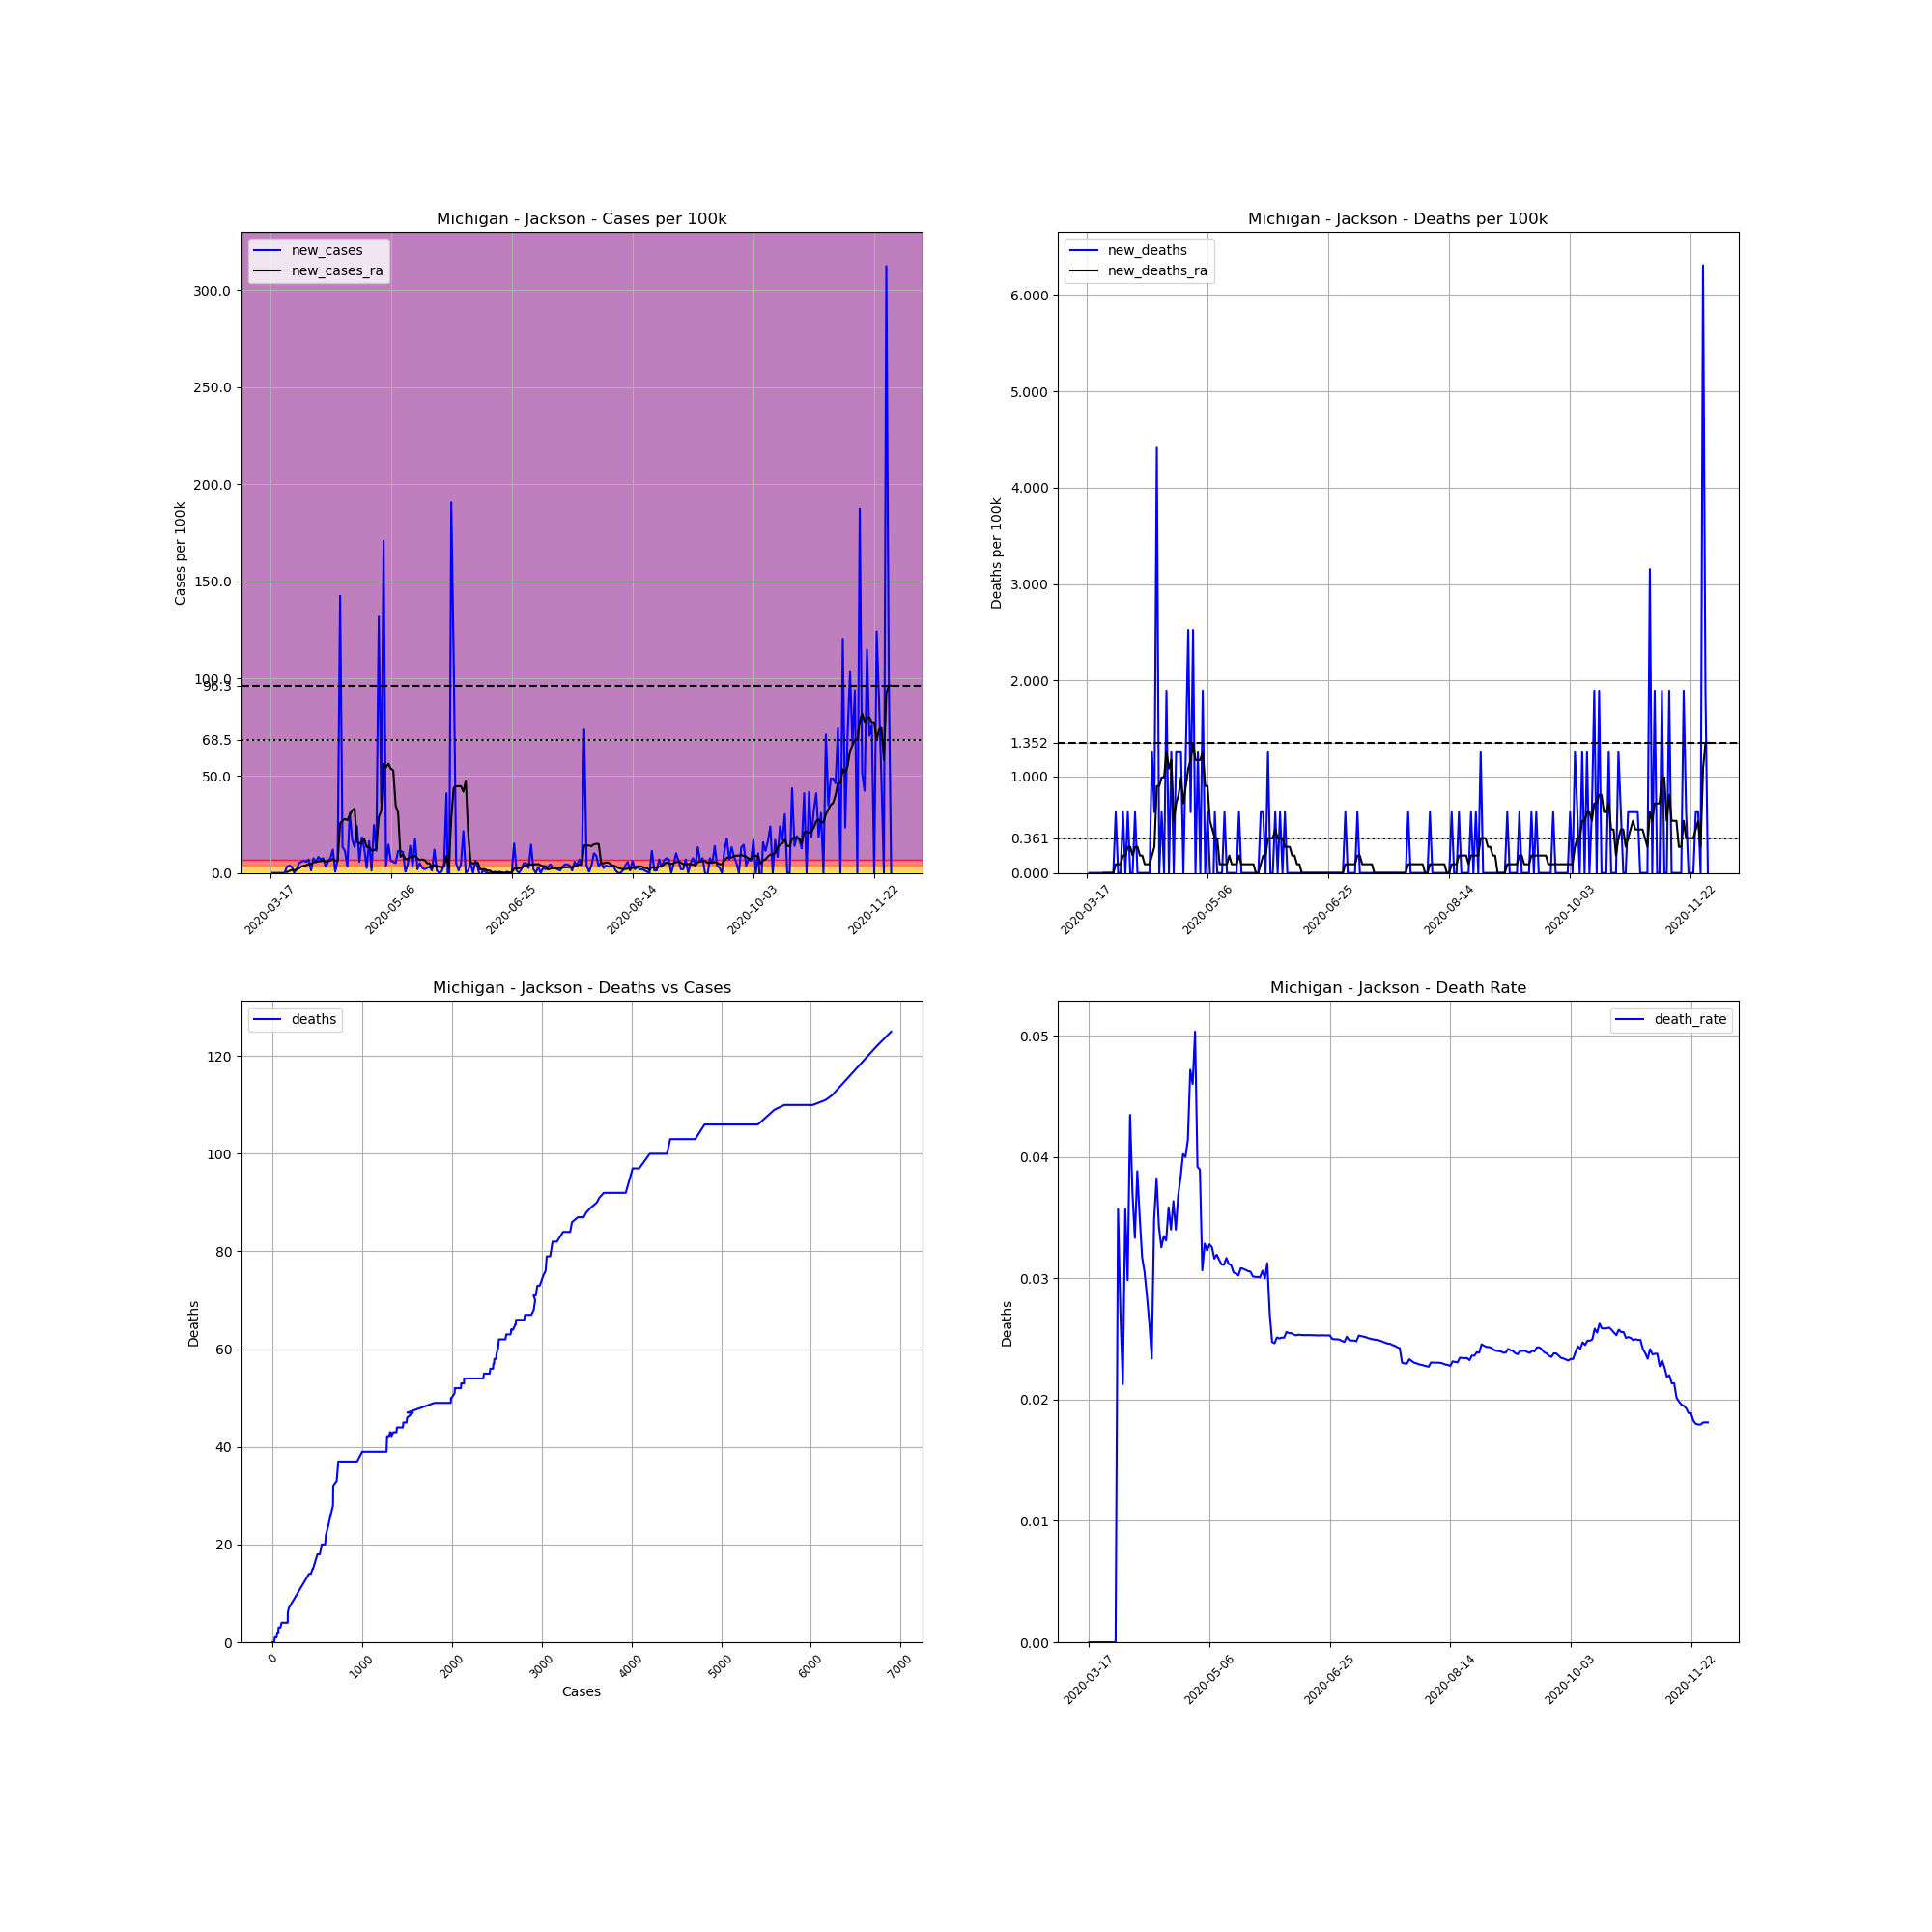

The table this chart was drawn from, first rows:
, date, county, state, fips, cases, deaths, COUNTY, STNAME, CTYNAME, POPESTIMATE2019, cases_per_100k, deaths_per_100k, death_rate, new_cases, new_deaths, new_cases_ra, new_deaths_ra
130097, 2020-03-17, Jackson, Michigan, 26075, 1, 0.0, 75, Michigan, Jackson, 158510, 0.6309, 0.0, 0.0, , , , 
130098, 2020-03-18, Jackson, Michigan, 26075, 1, 0.0, 75, Michigan, Jackson, 158510, 0.6309, 0.0, 0.0, 0.0, 0.0, , 
130099, 2020-03-19, Jackson, Michigan, 26075, 1, 0.0, 75, Michigan, Jackson, 158510, 0.6309, 0.0, 0.0, 0.0, 0.0, , 
130100, 2020-03-20, Jackson, Michigan, 26075, 1, 0.0, 75, Michigan, Jackson, 158510, 0.6309, 0.0, 0.0, 0.0, 0.0, , 
130101, 2020-03-21, Jackson, Michigan, 26075, 1, 0.0, 75, Michigan, Jackson, 158510, 0.6309, 0.0, 0.0, 0.0, 0.0, , 
130102, 2020-03-22, Jackson, Michigan, 26075, 1, 0.0, 75, Michigan, Jackson, 158510, 0.6309, 0.0, 0.0, 0.0, 0.0, , 
130103, 2020-03-23, Jackson, Michigan, 26075, 1, 0.0, 75, Michigan, Jackson, 158510, 0.6309, 0.0, 0.0, 0.0, 0.0, , 
130104, 2020-03-24, Jackson, Michigan, 26075, 6, 0.0, 75, Michigan, Jackson, 158510, 3.785, 0.0, 0.0, 3.154, 0.0, 0.4506, 0.0
130105, 2020-03-25, Jackson, Michigan, 26075, 12, 0.0, 75, Michigan, Jackson, 158510, 7.571, 0.0, 0.0, 3.785, 0.0, 0.9914, 0.0
130106, 2020-03-26, Jackson, Michigan, 26075, 17, 0.0, 75, Michigan, Jackson, 158510, 10.72, 0.0, 0.0, 3.154, 0.0, 1.442, 0.0
130107, 2020-03-27, Jackson, Michigan, 26075, 17, 0.0, 75, Michigan, Jackson, 158510, 10.72, 0.0, 0.0, 0.0, 0.0, 1.442, 0.0
130108, 2020-03-28, Jackson, Michigan, 26075, 20, 0.0, 75, Michigan, Jackson, 158510, 12.62, 0.0, 0.0, 1.893, 0.0, 1.712, 0.0
130109, 2020-03-29, Jackson, Michigan, 26075, 28, 1.0, 75, Michigan, Jackson, 158510, 17.66, 0.6309, 0.03571, 5.047, 0.6309, 2.433, 0.09013
130110, 2020-03-30, Jackson, Michigan, 26075, 37, 1.0, 75, Michigan, Jackson, 158510, 23.34, 0.6309, 0.02703, 5.678, 0.0, 3.245, 0.09013
130111, 2020-03-31, Jackson, Michigan, 26075, 47, 1.0, 75, Michigan, Jackson, 158510, 29.65, 0.6309, 0.02128, 6.309, 0.0, 3.695, 0.09013
130112, 2020-04-01, Jackson, Michigan, 26075, 56, 2.0, 75, Michigan, Jackson, 158510, 35.33, 1.262, 0.03571, 5.678, 0.6309, 3.966, 0.1803
130113, 2020-04-02, Jackson, Michigan, 26075, 67, 2.0, 75, Michigan, Jackson, 158510, 42.27, 1.262, 0.02985, 6.94, 0.0, 4.506, 0.1803
130114, 2020-04-03, Jackson, Michigan, 26075, 69, 3.0, 75, Michigan, Jackson, 158510, 43.53, 1.893, 0.04348, 1.262, 0.6309, 4.687, 0.2704
130115, 2020-04-04, Jackson, Michigan, 26075, 81, 3.0, 75, Michigan, Jackson, 158510, 51.1, 1.893, 0.03704, 7.571, 0.0, 5.498, 0.2704
130116, 2020-04-05, Jackson, Michigan, 26075, 90, 3.0, 75, Michigan, Jackson, 158510, 56.78, 1.893, 0.03333, 5.678, 0.0, 5.588, 0.1803
130117, 2020-04-06, Jackson, Michigan, 26075, 103, 4.0, 75, Michigan, Jackson, 158510, 64.98, 2.524, 0.03883, 8.201, 0.6309, 5.948, 0.2704
130118, 2020-04-07, Jackson, Michigan, 26075, 114, 4.0, 75, Michigan, Jackson, 158510, 71.92, 2.524, 0.03509, 6.94, 0.0, 6.038, 0.2704
130119, 2020-04-08, Jackson, Michigan, 26075, 126, 4.0, 75, Michigan, Jackson, 158510, 79.49, 2.524, 0.03175, 7.571, 0.0, 6.309, 0.1803
130120, 2020-04-09, Jackson, Michigan, 26075, 131, 4.0, 75, Michigan, Jackson, 158510, 82.64, 2.524, 0.03053, 3.154, 0.0, 5.768, 0.1803
130121, 2020-04-10, Jackson, Michigan, 26075, 140, 4.0, 75, Michigan, Jackson, 158510, 88.32, 2.524, 0.02857, 5.678, 0.0, 6.399, 0.09013
130122, 2020-04-11, Jackson, Michigan, 26075, 152, 4.0, 75, Michigan, Jackson, 158510, 95.89, 2.524, 0.02632, 7.571, 0.0, 6.399, 0.09013
130123, 2020-04-12, Jackson, Michigan, 26075, 171, 4.0, 75, Michigan, Jackson, 158510, 107.9, 2.524, 0.02339, 11.99, 0.0, 7.3, 0.09013
130124, 2020-04-13, Jackson, Michigan, 26075, 172, 6.0, 75, Michigan, Jackson, 158510, 108.5, 3.785, 0.03488, 0.6309, 1.262, 6.219, 0.1803
130125, 2020-04-14, Jackson, Michigan, 26075, 183, 7.0, 75, Michigan, Jackson, 158510, 115.5, 4.416, 0.03825, 6.94, 0.6309, 6.219, 0.2704
130126, 2020-04-15, Jackson, Michigan, 26075, 409, 14.0, 75, Michigan, Jackson, 158510, 258, 8.832, 0.03423, 142.6, 4.416, 25.51, 0.9013
130127, 2020-04-16, Jackson, Michigan, 26075, 430, 14.0, 75, Michigan, Jackson, 158510, 271.3, 8.832, 0.03256, 13.25, 0.0, 26.95, 0.9013
130128, 2020-04-17, Jackson, Michigan, 26075, 448, 15.0, 75, Michigan, Jackson, 158510, 282.6, 9.463, 0.03348, 11.36, 0.6309, 27.76, 0.9914
130129, 2020-04-18, Jackson, Michigan, 26075, 453, 15.0, 75, Michigan, Jackson, 158510, 285.8, 9.463, 0.03311, 3.154, 0.0, 27.13, 0.9914
130130, 2020-04-19, Jackson, Michigan, 26075, 502, 18.0, 75, Michigan, Jackson, 158510, 316.7, 11.36, 0.03586, 30.91, 1.893, 29.83, 1.262
130131, 2020-04-20, Jackson, Michigan, 26075, 529, 18.0, 75, Michigan, Jackson, 158510, 333.7, 11.36, 0.03403, 17.03, 0.0, 32.17, 1.082
130132, 2020-04-21, Jackson, Michigan, 26075, 550, 20.0, 75, Michigan, Jackson, 158510, 347, 12.62, 0.03636, 13.25, 1.262, 33.08, 1.172
130133, 2020-04-22, Jackson, Michigan, 26075, 588, 20.0, 75, Michigan, Jackson, 158510, 371, 12.62, 0.03401, 23.97, 0.0, 16.13, 0.5408
130134, 2020-04-23, Jackson, Michigan, 26075, 597, 22.0, 75, Michigan, Jackson, 158510, 376.6, 13.88, 0.03685, 5.678, 1.262, 15.05, 0.721
130135, 2020-04-24, Jackson, Michigan, 26075, 626, 24.0, 75, Michigan, Jackson, 158510, 394.9, 15.14, 0.03834, 18.3, 1.262, 16.04, 0.8111
130136, 2020-04-25, Jackson, Michigan, 26075, 646, 26.0, 75, Michigan, Jackson, 158510, 407.5, 16.4, 0.04025, 12.62, 1.262, 17.39, 0.9914
130137, 2020-04-26, Jackson, Michigan, 26075, 650, 26.0, 75, Michigan, Jackson, 158510, 410.1, 16.4, 0.04, 2.524, 0.0, 13.34, 0.721
130138, 2020-04-27, Jackson, Michigan, 26075, 676, 28.0, 75, Michigan, Jackson, 158510, 426.5, 17.66, 0.04142, 16.4, 1.262, 13.25, 0.9013
130139, 2020-04-28, Jackson, Michigan, 26075, 678, 32.0, 75, Michigan, Jackson, 158510, 427.7, 20.19, 0.0472, 1.262, 2.524, 11.54, 1.082
130140, 2020-04-29, Jackson, Michigan, 26075, 717, 33.0, 75, Michigan, Jackson, 158510, 452.3, 20.82, 0.04603, 24.6, 0.6309, 11.63, 1.172
130141, 2020-04-30, Jackson, Michigan, 26075, 735, 37.0, 75, Michigan, Jackson, 158510, 463.7, 23.34, 0.05034, 11.36, 2.524, 12.44, 1.352
130142, 2020-05-01, Jackson, Michigan, 26075, 944, 37.0, 75, Michigan, Jackson, 158510, 595.5, 23.34, 0.03919, 131.9, 0.0, 28.66, 1.172
130143, 2020-05-02, Jackson, Michigan, 26075, 1001, 39.0, 75, Michigan, Jackson, 158510, 631.5, 24.6, 0.03896, 35.96, 1.262, 31.99, 1.172
130144, 2020-05-03, Jackson, Michigan, 26075, 1272, 39.0, 75, Michigan, Jackson, 158510, 802.5, 24.6, 0.03066, 171, 0.0, 56.06, 1.172
130145, 2020-05-04, Jackson, Michigan, 26075, 1278, 42.0, 75, Michigan, Jackson, 158510, 806.3, 26.5, 0.03286, 3.785, 1.893, 54.26, 1.262
130146, 2020-05-05, Jackson, Michigan, 26075, 1301, 42.0, 75, Michigan, Jackson, 158510, 820.8, 26.5, 0.03228, 14.51, 0.0, 56.15, 0.9013
130147, 2020-05-06, Jackson, Michigan, 26075, 1311, 43.0, 75, Michigan, Jackson, 158510, 827.1, 27.13, 0.0328, 6.309, 0.6309, 53.53, 0.9013
130148, 2020-05-07, Jackson, Michigan, 26075, 1320, 43.0, 75, Michigan, Jackson, 158510, 832.8, 27.13, 0.03258, 5.678, 0.0, 52.72, 0.5408
130149, 2020-05-08, Jackson, Michigan, 26075, 1328, 42.0, 75, Michigan, Jackson, 158510, 837.8, 26.5, 0.03163, 5.047, -0.6309, 34.61, 0.4506
130150, 2020-05-09, Jackson, Michigan, 26075, 1346, 43.0, 75, Michigan, Jackson, 158510, 849.2, 27.13, 0.03195, 11.36, 0.6309, 31.09, 0.3605
130151, 2020-05-10, Jackson, Michigan, 26075, 1364, 43.0, 75, Michigan, Jackson, 158510, 860.5, 27.13, 0.03152, 11.36, 0.0, 8.292, 0.3605
130152, 2020-05-11, Jackson, Michigan, 26075, 1381, 43.0, 75, Michigan, Jackson, 158510, 871.2, 27.13, 0.03114, 10.72, 0.0, 9.283, 0.09013
130153, 2020-05-12, Jackson, Michigan, 26075, 1382, 43.0, 75, Michigan, Jackson, 158510, 871.9, 27.13, 0.03111, 0.6309, 0.0, 7.3, 0.09013
130154, 2020-05-13, Jackson, Michigan, 26075, 1389, 44.0, 75, Michigan, Jackson, 158510, 876.3, 27.76, 0.03168, 4.416, 0.6309, 7.03, 0.09013
130155, 2020-05-14, Jackson, Michigan, 26075, 1411, 44.0, 75, Michigan, Jackson, 158510, 890.2, 27.76, 0.03118, 13.88, 0.0, 8.201, 0.09013
130156, 2020-05-15, Jackson, Michigan, 26075, 1416, 44.0, 75, Michigan, Jackson, 158510, 893.3, 27.76, 0.03107, 3.154, 0.0, 7.931, 0.1803
... 198 more rows
